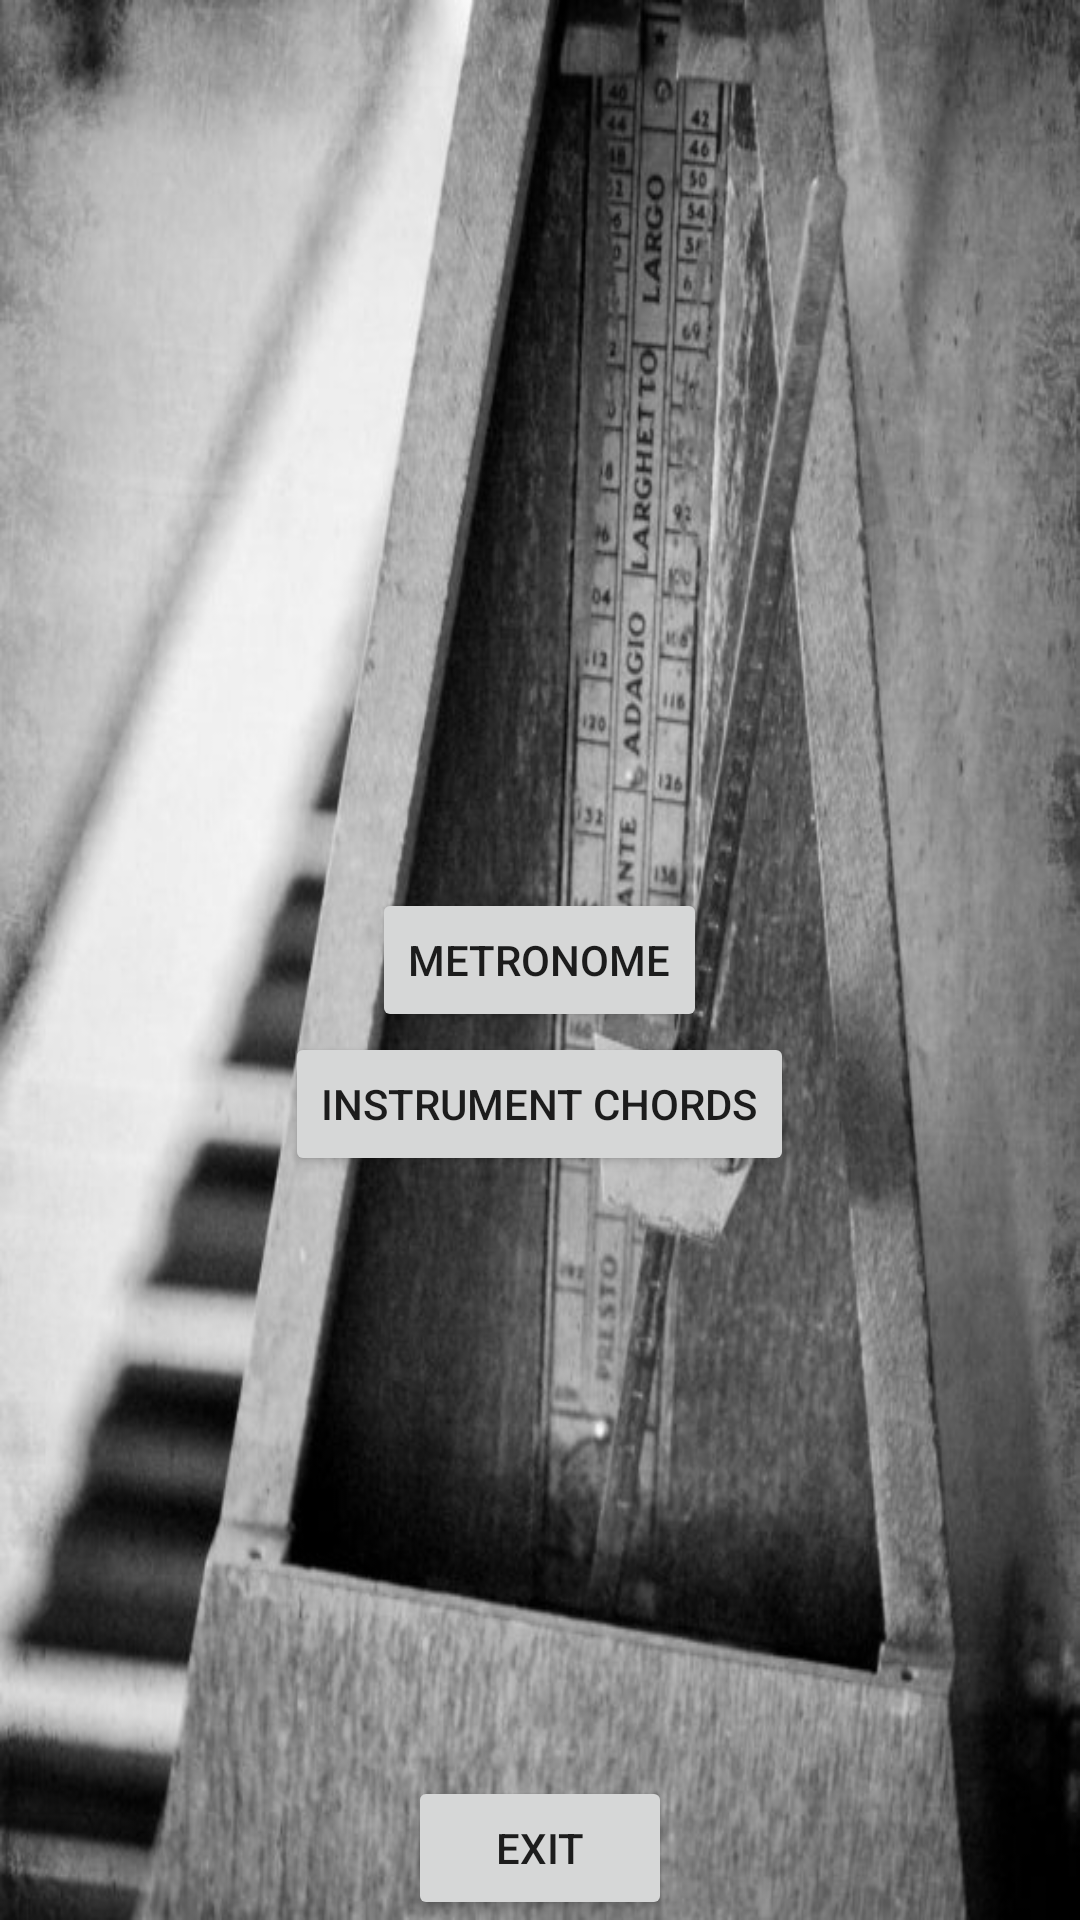

This screen was rendered from an Android layout file. Write that file and the resources it references.
<!-- AndroidManifest.xml: application theme AppTheme -->
<!-- res/layout/activity_main.xml -->
<?xml version="1.0" encoding="utf-8"?>
<RelativeLayout
    xmlns:tools="http://schemas.android.com/tools"
    xmlns:android="http://schemas.android.com/apk/res/android"
    android:layout_width="match_parent"
    android:layout_height="match_parent"
    tools:context=".MainActivity"
    android:background="@drawable/metronome">

    <Button
        android:layout_width="wrap_content"
        android:layout_height="wrap_content"
        android:layout_centerInParent="true"
        android:id="@+id/goToMetronome"
        android:onClick="goToMetronome"
        android:text="@string/metronome"/>

    <Button
        android:layout_width="wrap_content"
        android:layout_height="wrap_content"
        android:layout_below="@id/goToMetronome"
        android:layout_centerHorizontal="true"
        android:id="@+id/goToInstrument"
        android:onClick="goToInstrument"
        android:text="@string/instrument_chords"/>


    <Button
        android:layout_width="wrap_content"
        android:layout_height="wrap_content"
        android:layout_centerHorizontal="true"
        android:layout_alignParentBottom="true"
        android:id="@+id/exit"
        android:onClick="exit"
        android:text="@string/exit"/>

</RelativeLayout>
<!-- resources referenced by this layout -->
<resources>
  <!-- drawable metronome: jpg bitmap (drawable-hdpi, 116803 bytes) -->
  <string name="exit">Exit</string>
  <string name="instrument_chords">Instrument Chords</string>
  <string name="metronome">Metronome</string>
  <style name="AppTheme" parent="Theme.AppCompat.Light.DarkActionBar">
          
          <item name="colorPrimary">@color/darkGrey</item>
          <item name="colorPrimaryDark">@color/black</item>
          <item name="colorAccent">@color/grey</item>
      </style>
  <color name="darkGrey">#585858</color>
  <color name="black">#1C1C1C</color>
  <color name="grey">#A4A4A4</color>
</resources>
